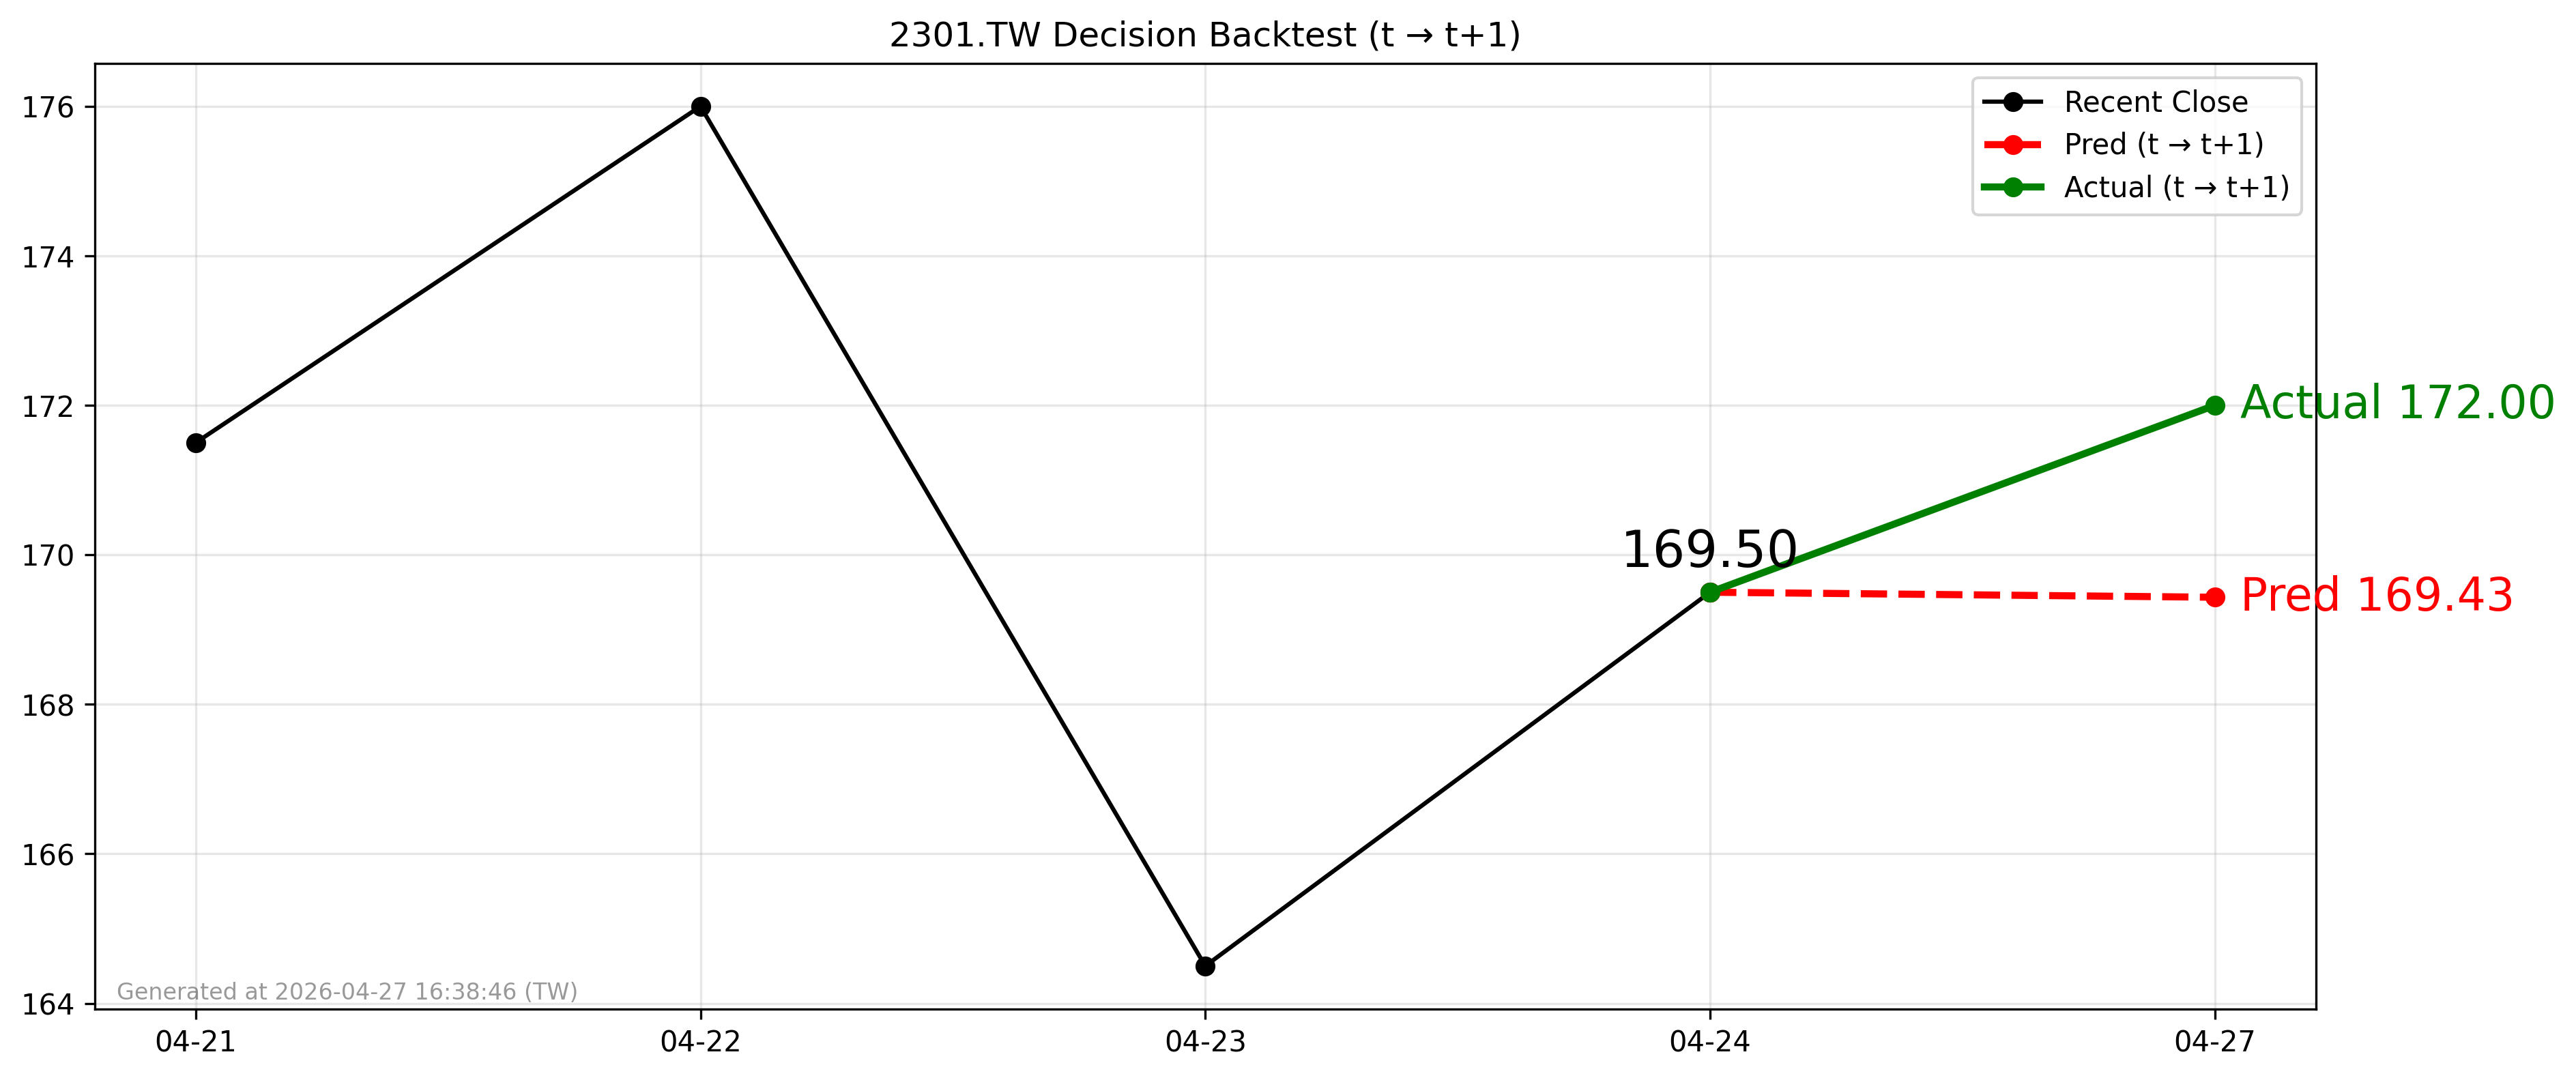

The file beside this chart, header and first rows:
forecast_date, decision_day, close_t, pred_t1, actual_t1, direction_pred, direction_actual
2026-04-24, 2026-04-24, 169.5, 169.4, 172.0, -1, 1
